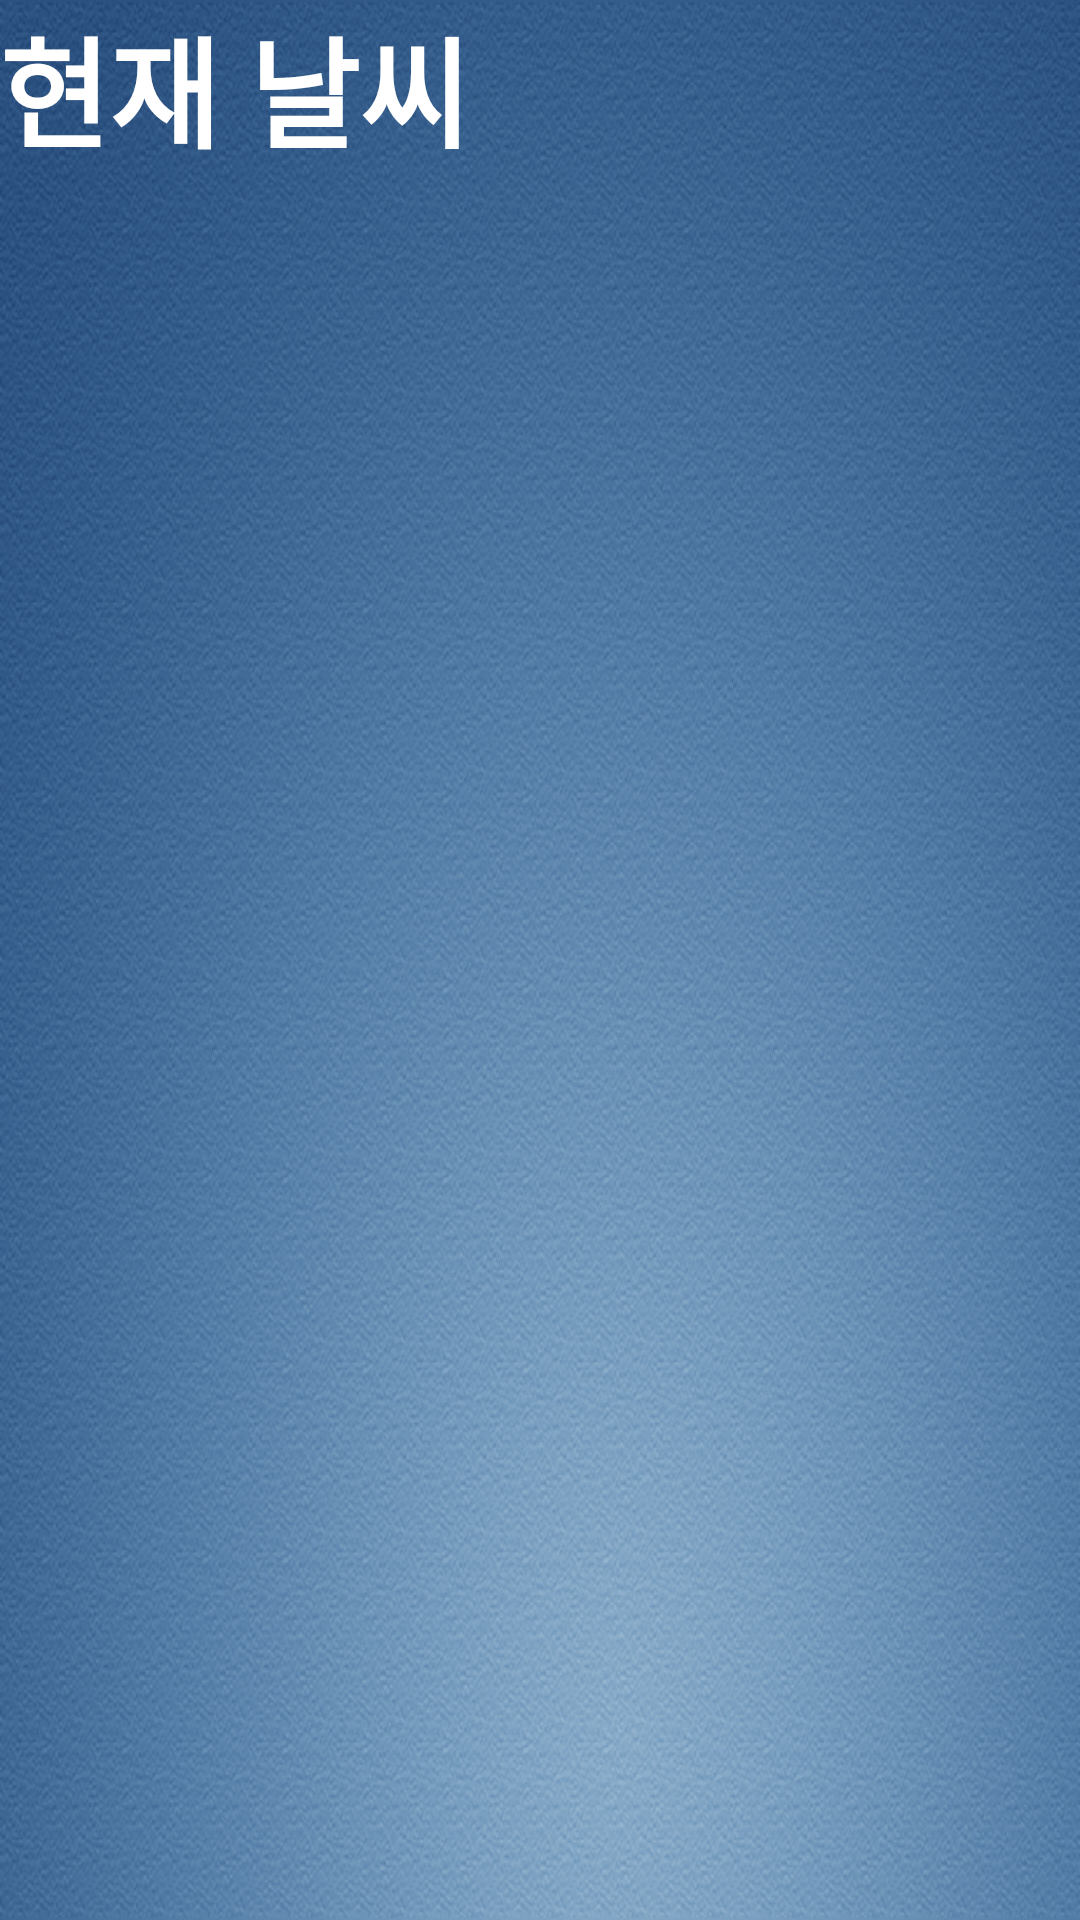

Here is an Android app screen rendered from its layout file. Give the layout XML and the strings, colors and styles it references.
<!-- AndroidManifest.xml: application theme android:Theme -->
<!-- res/layout/output.xml -->
<LinearLayout xmlns:android="http://schemas.android.com/apk/res/android"
    xmlns:tools="http://schemas.android.com/tools"
    android:layout_width="match_parent"
    android:layout_height="wrap_content"
    android:paddingBottom="@dimen/activity_vertical_margin"
    android:paddingLeft="@dimen/activity_horizontal_margin"
    android:paddingRight="@dimen/activity_horizontal_margin"
    android:paddingTop="@dimen/activity_vertical_margin"
    tools:context=".MainActivity"
    android:orientation="vertical"
    android:background="@drawable/blue"
    >

    <LinearLayout
        android:layout_width="fill_parent"
        android:layout_height="fill_parent"
        android:orientation="horizontal">
<LinearLayout
    android:layout_width="fill_parent"
    android:layout_height="fill_parent"
    android:orientation="vertical"
    android:layout_weight="1"

    >
    <TextView
        style="?android:attr/textAppearanceMedium"
        android:textColor="@color/bright_foreground_material_dark"
        android:text="현재 날씨"
        android:textStyle="bold"
        android:textSize="40dp"
        android:layout_width="wrap_content"
        android:layout_height="wrap_content"
        android:layout_alignParentLeft="true"
        android:layout_marginBottom="10dp">
    </TextView>

    <TextView
        android:textColor="@color/bright_foreground_material_dark"
            android:id="@+id/cityText"
            style="?android:attr/textAppearanceMedium"
            android:layout_width="wrap_content"
            android:layout_height="wrap_content"
        android:textSize="30sp"
            android:layout_alignParentLeft="true">
        </TextView>

        <TextView
            android:id="@+id/temp"
            android:textStyle="italic"
            android:textColor="@color/bright_foreground_material_dark"
            android:layout_width="wrap_content"
            android:layout_height="wrap_content"
            android:textSize="40sp"
            android:layout_below="@id/cityText"
            android:layout_centerHorizontal="true">
        </TextView>
        <TextView
            android:textColor="@color/bright_foreground_material_dark"
            android:id="@+id/skydesc"
            android:layout_width="wrap_content"
            style="?android:attr/textAppearanceMedium"
            android:layout_height="wrap_content"
            android:textSize="40sp"
            android:layout_below="@id/temp"
            android:layout_alignStart="@id/temp"
            android:layout_toRightOf="@id/temp">
        </TextView>

        
    <TextView
        android:layout_width="wrap_content"
        android:layout_height="wrap_content"
        android:id="@+id/text11"
        android:visibility="invisible"/>

    <TextView
        android:layout_width="wrap_content"
        android:layout_height="wrap_content"
        android:text="GONE"
        android:textSize="10dp"
        android:visibility="invisible"/>
</LinearLayout>
    <LinearLayout
        android:layout_width="fill_parent"
        android:layout_height="fill_parent"
        android:orientation="vertical"
        android:layout_weight="1"
        >
    <ImageView android:id="@+id/condIcon"
        android:layout_height="fill_parent"
        android:layout_width="fill_parent"
        android:paddingTop="80dp"
        android:layout_toRightOf="@id/skydesc"
        android:layout_gravity="center"
        android:scaleType="fitXY"/>
    <TextView
        android:layout_width="wrap_content"
        android:layout_height="wrap_content"
        android:id="@+id/highlow"
        android:text="GONE"
        android:textSize="10dp"
        android:visibility="invisible"/>


    </LinearLayout>
    </LinearLayout>
<LinearLayout
    android:layout_width="fill_parent"
    android:layout_height="fill_parent"
    android:orientation="vertical">

    <TextView
        android:textColor="@color/bright_foreground_material_dark"
        style="?android:attr/textAppearanceMedium"
        android:layout_width="wrap_content"
        android:layout_height="wrap_content"
        android:layout_marginTop="10dp"
        android:layout_marginBottom="10dp"
        android:text="기상 예보"
        android:textSize="30sp"
        android:layout_alignParentLeft="true">
    </TextView>
    <android.support.v4.view.ViewPager

        android:id="@+id/pager"
        android:layout_width="match_parent"
        android:layout_height="match_parent"
        android:layout_weight="6"
        >

        <android.support.v4.view.PagerTitleStrip
            android:id="@+id/pager_title_strip"
            android:layout_width="match_parent"
            android:layout_height="wrap_content"
            android:layout_gravity="top"
            android:paddingBottom="4dp"
            android:paddingTop="4dp"
            android:textColor="#fff"

            />


    </android.support.v4.view.ViewPager>




    
</LinearLayout>
</LinearLayout>
<!-- resources referenced by this layout -->
<resources>
  <!-- drawable blue: jpg bitmap (drawable-xxhdpi, 557126 bytes) -->
</resources>
